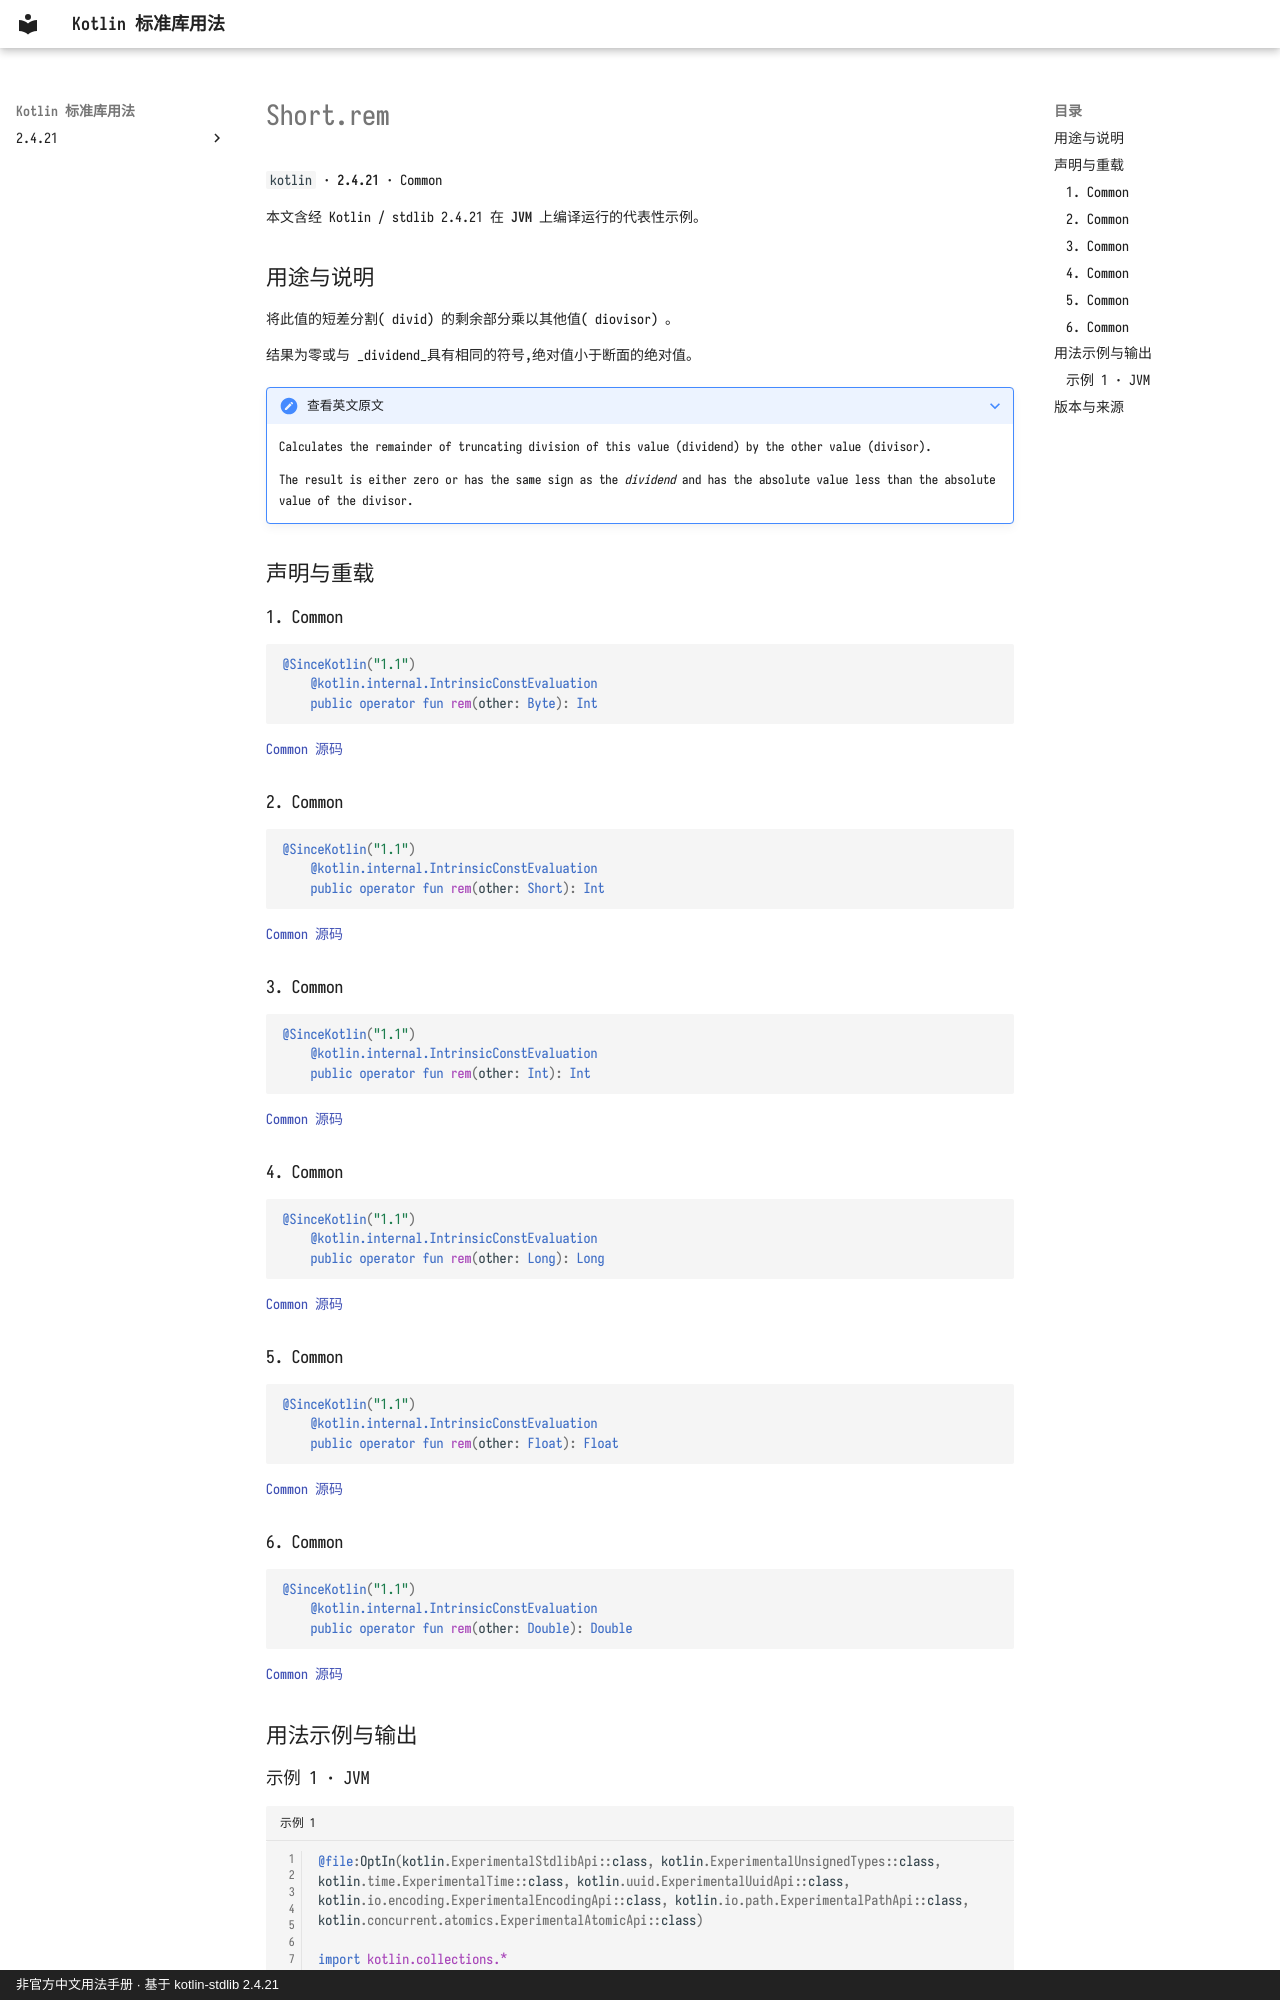

repository: oooooooko/kotlin-stdlib-docs · page: zh/api/kotlin/short-rem--ceb618d0/index.html · generator: mkdocs · copyright: 非官方中文用法手册 · 基于 kotlin-stdlib 2.4.21

# Short.rem

`kotlin` · **2.4.21** · Common

本文含经 Kotlin / stdlib 2.4.21 在 **JVM** 上编译运行的代表性示例。

## 用途与说明

将此值的短差分割( divid) 的剩余部分乘以其他值( diovisor) 。

结果为零或与 _dividend_具有相同的符号,绝对值小于断面的绝对值。

??? note "查看英文原文"

    Calculates the remainder of truncating division of this value (dividend) by the other value (divisor).
    
    The result is either zero or has the same sign as the _dividend_ and has the absolute value less than the absolute value of the divisor.

## 声明与重载

### 1. Common

```kotlin
@SinceKotlin("1.1")
    @kotlin.internal.IntrinsicConstEvaluation
    public operator fun rem(other: Byte): Int
```

[Common 源码](https://github.com/JetBrains/kotlin/blob/v2.4.21/libraries/stdlib/src/kotlin/Primitives.kt#L552)

### 2. Common

```kotlin
@SinceKotlin("1.1")
    @kotlin.internal.IntrinsicConstEvaluation
    public operator fun rem(other: Short): Int
```

[Common 源码](https://github.com/JetBrains/kotlin/blob/v2.4.21/libraries/stdlib/src/kotlin/Primitives.kt#L561)

### 3. Common

```kotlin
@SinceKotlin("1.1")
    @kotlin.internal.IntrinsicConstEvaluation
    public operator fun rem(other: Int): Int
```

[Common 源码](https://github.com/JetBrains/kotlin/blob/v2.4.21/libraries/stdlib/src/kotlin/Primitives.kt#L570)

### 4. Common

```kotlin
@SinceKotlin("1.1")
    @kotlin.internal.IntrinsicConstEvaluation
    public operator fun rem(other: Long): Long
```

[Common 源码](https://github.com/JetBrains/kotlin/blob/v2.4.21/libraries/stdlib/src/kotlin/Primitives.kt#L579)

### 5. Common

```kotlin
@SinceKotlin("1.1")
    @kotlin.internal.IntrinsicConstEvaluation
    public operator fun rem(other: Float): Float
```

[Common 源码](https://github.com/JetBrains/kotlin/blob/v2.4.21/libraries/stdlib/src/kotlin/Primitives.kt#L588)

### 6. Common

```kotlin
@SinceKotlin("1.1")
    @kotlin.internal.IntrinsicConstEvaluation
    public operator fun rem(other: Double): Double
```

[Common 源码](https://github.com/JetBrains/kotlin/blob/v2.4.21/libraries/stdlib/src/kotlin/Primitives.kt#L597)

## 用法示例与输出
